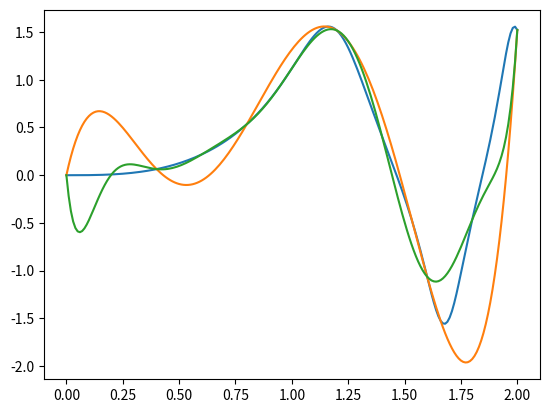
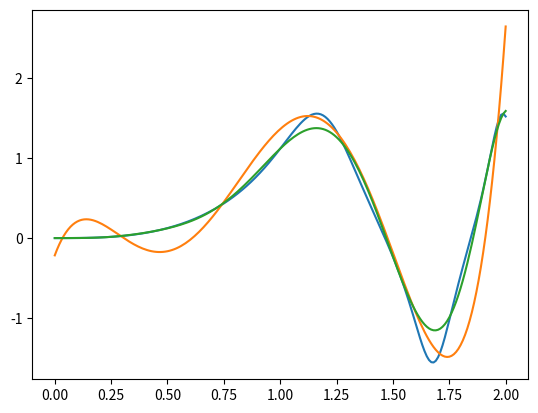

The script that saved these images, in order:
#!/usr/bin/env python3
# -*- coding: utf-8 -*-
"""
23 November 2018
Project on Polynomial Interpolation
MT3802 Numerical Analysis
Robson Edwards 
"""

import numpy as np
import matplotlib.pyplot as plt
import numpy.polynomial.chebyshev as cheb

def g(x):
    return np.tan(np.sin(x ** 3))

def f(x):
    return (1 - x ** 3) * np.sin(2 * np.pi * x)

def get_poly_interpolant(X, Y):
    # Returns a polynomial interpolant for diven data points
    # Args:
    #   X: list of x's (knots)
    #   Y: list of corresponding y's. That is, Y[i] = f(X[i]) for all i. 
    # Returns:
    #   a FUNCTION which is the polynomial interpolant of degree (len(X) - 1)
    
    if len(X) != len(Y) :
        raise ValueError("X and Y must have the same length.")
    n = len(X) - 1
    V = np.matrix ( [[x ** i for i in range(n+1)] for x in X] )# Vandermonde Mtx
    Y = np.transpose(np.matrix(Y))
    A = V.I.dot(Y) # Coefficients for polynomial 
    def interpolant(w): 
        w_exps = np.matrix([w ** i for i in range(n+1)]) # [1, w, w ** 2, ...]
        return w_exps.dot(A)[0, 0] # w_exps.dot(A) is a 1 x 1 matrix
    return interpolant

def get_breaks_even(start, stop, n):
    # Gets n evenly spaced break points between start and stop, inclusive. 
    return np.linspace(start, stop, n)

def get_breaks_cheb(start, stop, n):
    # Gets n break points between start and stop, according to the method for
    # minimising error bound by Chebyshev polynomials in module notes 3.4.1. 
    c = [0 for i in range(n)] + [1,] 
        # List of the form [0, 0, ..., 0, 1] which represents T_n
    roots = cheb.chebroots(c)
    def scale (r):
        return (r * (stop - start) / 2) + ((start + stop) / 2)
    roots = scale(roots)
    return roots

def get_Y(X, method, breaks_method, n):
    # Gets Y's for plotting via various methods. 
    start = X[0]
    stop = X[-1]
    if breaks_method == "even":
        breaks = get_breaks_even(start, stop, n + 1) 
            # For a degree n polynomial we need n + 1 interpolation points. 
    if breaks_method == "cheb":
        breaks = get_breaks_cheb(start, stop, n + 1)
    if method == "poly":
        p = get_poly_interpolant(breaks, g(breaks))
    if method == "splines":
        return
    P = list(map(p, X))
    return P

X = np.linspace(0, 2, num = 201) # x's for plotting

# Question 1.1 
plt.plot(X, g(X))
print("blue: \tg")

Y = get_Y(X, "poly", "even", 5)
plt.plot(X, Y)
print("yellow:\tp with degree 5, and 6 evenly spaced interp points")

Y = get_Y(X, "poly", "even", 10)
plt.plot(X, Y)
print("green:\tp with degree 10, and 11 evenly spaced interp points")

plt.show()

#Question 1.2 
plt.plot(X, g(X))
print("blue: \tg")

Y = get_Y(X, "poly", "cheb", 5)
plt.plot(X, Y)
print("green:\tp with degree 5, and 6 Chebyshev interp points")

Y = get_Y(X, "poly", "cheb", 10)
plt.plot(X, Y)
print("green:\tp with degree 10, and 11 Chebyshev interp points")

plt.show()
